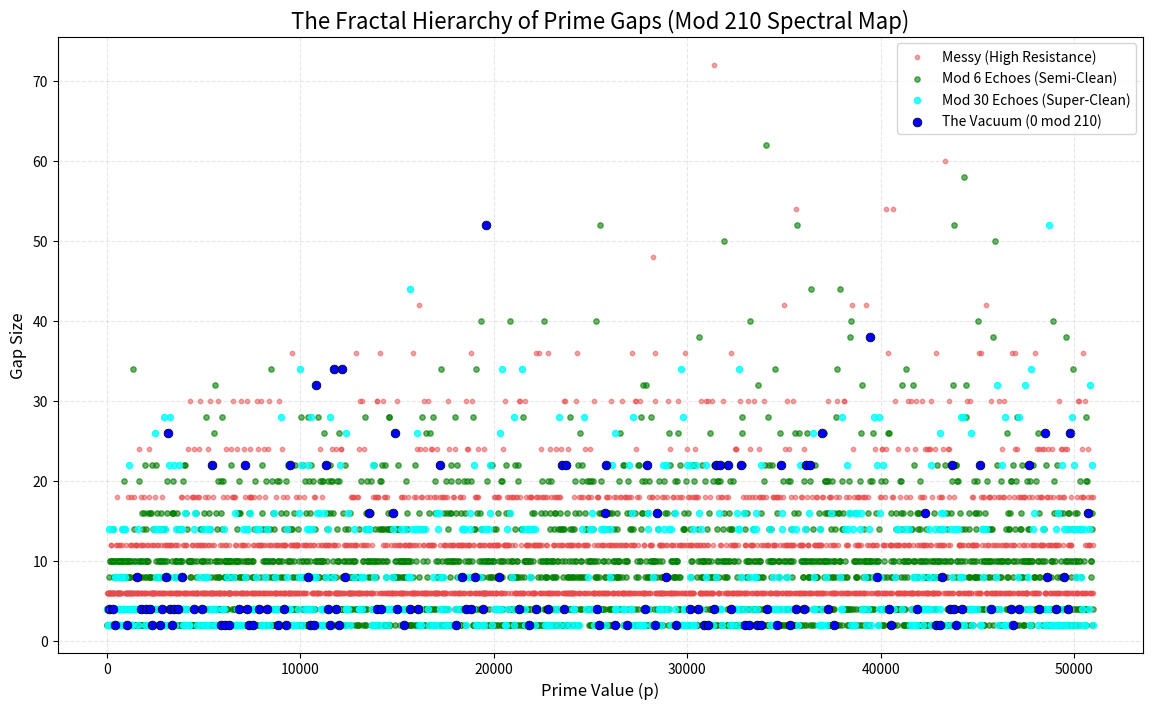

The matplotlib source for this figure:
import matplotlib.pyplot as plt
import time

# ==============================================================================
# PLR SPECTRAL VISUALIZER: THE FRACTAL HIERARCHY (Mod 210)
#
# GOAL:
# Visualize the "Spectral Splitting" of the prime number line.
# We map Gap Size vs. Prime Value, colored by Structural Depth.
#
# COLOR KEY:
# - BLUE:   The Vacuum (0 mod 210) -> Lowest Resistance
# - CYAN:   Mod 30 Echoes (30, 60, 90...) -> Super-Clean
# - GREEN:  Mod 6 Echoes (6, 12, 18...) -> Semi-Clean
# - RED:    Messy Background (2, 4, 8...) -> High Resistance
# ==============================================================================

def get_structural_class(p_current, p_next):
    anchor = p_current + p_next
    residue = anchor % 210
    
    if residue == 0:
        return "Vacuum"
    elif residue % 30 == 0:
        return "Mod30_Echo"
    elif residue % 6 == 0:
        return "Mod6_Echo"
    else:
        return "Messy"

def generate_fractal_spectrum():
    print("Generating PLR Fractal Spectrum (Mod 210)...")
    
    # 1. Configuration
    LIMIT = 50000 # Scan depth for visualization
    
    # 2. Generate Primes
    sieve = [True] * (LIMIT + 1000)
    for i in range(2, int((LIMIT+1000)**0.5) + 1):
        if sieve[i]:
            for j in range(i*i, LIMIT + 1000, i):
                sieve[j] = False
    primes = [i for i, is_p in enumerate(sieve) if is_p and i > 5] # Skip tiny primes
    
    # 3. Data Buckets
    data = {
        "Vacuum": {"x": [], "y": []},
        "Mod30_Echo": {"x": [], "y": []},
        "Mod6_Echo": {"x": [], "y": []},
        "Messy": {"x": [], "y": []}
    }
    
    print(f"Processing {len(primes)} primes...")
    
    for i in range(len(primes) - 1):
        p = primes[i]
        p_next = primes[i+1]
        gap = p_next - p
        
        # Determine Fractal Depth
        struct_type = get_structural_class(p, p_next)
        
        data[struct_type]["x"].append(p)
        data[struct_type]["y"].append(gap)

    # 4. Plotting
    print("Rendering 'PLR_Fractal_Spectrum_Mod210.png'...")
    plt.figure(figsize=(14, 8))
    
    # Plot Layers (Order matters: Messy first, then clean on top)
    
    # Layer 1: Messy (Red) - The background noise
    plt.scatter(data["Messy"]["x"], data["Messy"]["y"], 
                c='#E94A4A', label='Messy (High Resistance)', s=10, alpha=0.5)
                
    # Layer 2: Mod 6 Echoes (Green) - The semi-clean halo
    plt.scatter(data["Mod6_Echo"]["x"], data["Mod6_Echo"]["y"], 
                c='green', label='Mod 6 Echoes (Semi-Clean)', s=15, alpha=0.6)

    # Layer 3: Mod 30 Echoes (Cyan) - The super-clean structure
    plt.scatter(data["Mod30_Echo"]["x"], data["Mod30_Echo"]["y"], 
                c='cyan', label='Mod 30 Echoes (Super-Clean)', s=20, alpha=0.8)

    # Layer 4: The Vacuum (Blue) - The singularity
    plt.scatter(data["Vacuum"]["x"], data["Vacuum"]["y"], 
                c='blue', label='The Vacuum (0 mod 210)', s=40, alpha=1.0, edgecolors='black', linewidth=0.5)
    
    plt.title('The Fractal Hierarchy of Prime Gaps (Mod 210 Spectral Map)', fontsize=16)
    plt.xlabel('Prime Value (p)', fontsize=12)
    plt.ylabel('Gap Size', fontsize=12)
    plt.legend()
    plt.grid(True, linestyle='--', alpha=0.3)
    
    output_file = "PLR_Fractal_Spectrum_Mod210.png"
    plt.savefig(output_file, dpi=150)
    print(f"Graph saved to {output_file}")
    
    # 5. ASCII Summary
    print("\n" + "="*60)
    print(" FRACTAL SEPARATION CONFIRMATION")
    print("="*60)
    
    # Check what gaps are in the Vacuum
    vacuum_gaps = set(data["Vacuum"]["y"])
    print(f"Gaps found in Vacuum (0 mod 210): {sorted(list(vacuum_gaps))[:10]}...")
    
    if 6 not in vacuum_gaps:
        print("[VERDICT] CONFIRMED: Sexy Primes (Gap 6) are EXCLUDED from the Vacuum.")
    else:
        print("[VERDICT] ANOMALY: Sexy Primes found in Vacuum.")

if __name__ == "__main__":
    generate_fractal_spectrum()